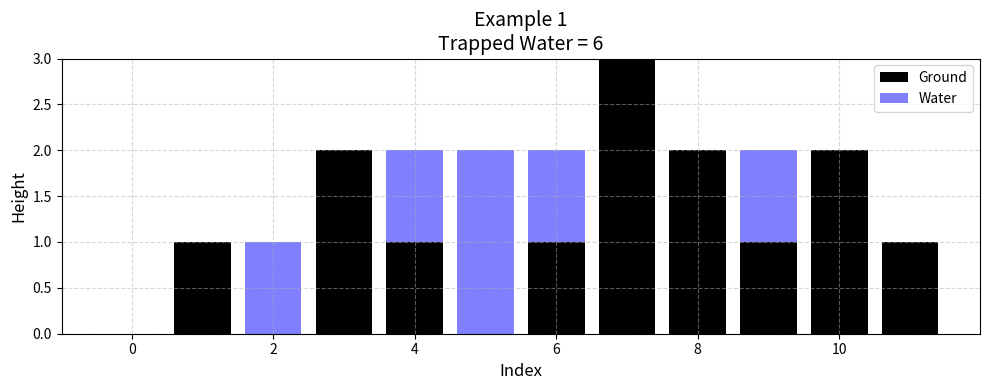
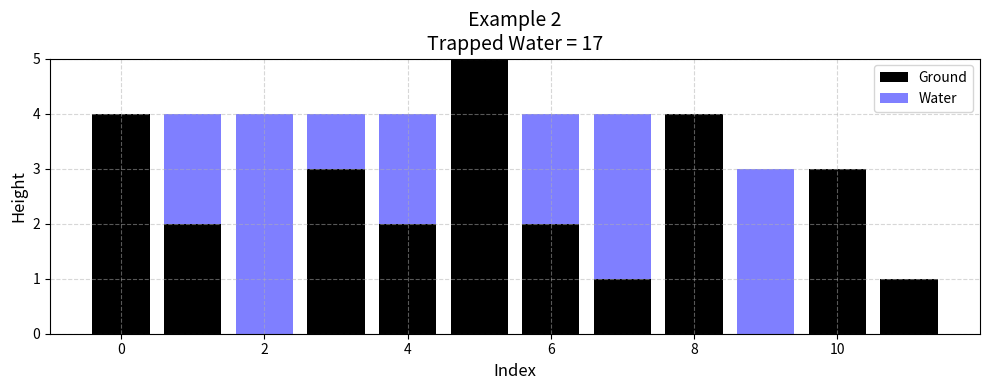
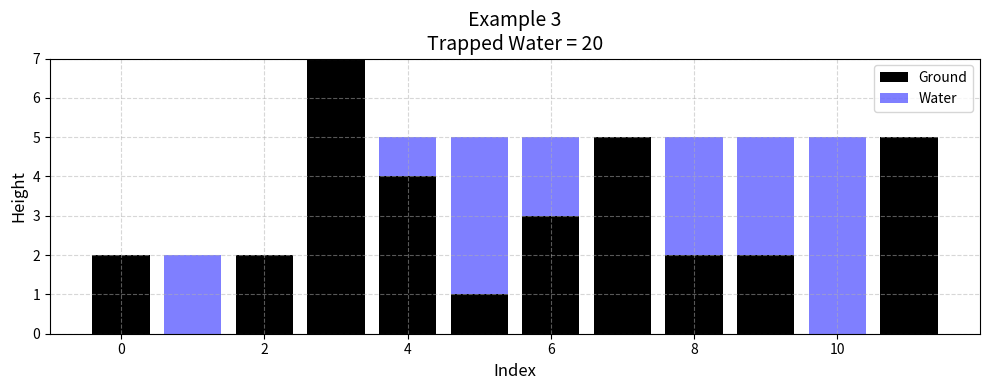

Here is the Python script that generated these plots, in order:
# -*- coding: utf-8 -*-
"""freshman.ipynb

Automatically generated by Colab.

Original file is located at
    https://colab.research.google.com/<link-removed>
"""

import numpy as np
import pandas as pd
import matplotlib.pyplot as plt

# 물 계산 함수
def trap_water_np(height_list):
    height = np.array(height_list)
    n = len(height)

    left_max = np.maximum.accumulate(height)
    right_max = np.maximum.accumulate(height[::-1])[::-1]
    water_heights = np.minimum(left_max, right_max) - height
    water_heights = np.clip(water_heights, 0, None)

    total_water = water_heights.sum()
    return int(total_water), water_heights

# 시각화 및 출력 함수
def plot_trap_water_np(height_list, example_number=None):
    total, trapped = trap_water_np(height_list)

    title = f"Example {example_number}" if example_number else "Trapping Rain Water"
    print("="*60)
    print(f"{title}")
    print(f"Input height: {height_list}")
    print(f"Total trapped water: {total}")
    print(f"Water trapped at each index: {trapped.tolist()}")
    print("="*60 + "\n")

    df = pd.DataFrame({
        'Index': np.arange(len(height_list)),
        'Ground': height_list,
        'Water': trapped
    })

    plt.figure(figsize=(10, 4))
    plt.bar(df['Index'], df['Ground'], color='black', label='Ground')
    plt.bar(df['Index'], df['Water'], bottom=df['Ground'], color='blue', alpha=0.5, label='Water')

    plt.title(f"{title}\nTrapped Water = {total}", fontsize=14)
    plt.xlabel("Index", fontsize=12)
    plt.ylabel("Height", fontsize=12)
    plt.legend()
    plt.grid(True, linestyle='--', alpha=0.5)
    plt.tight_layout()
    plt.show()

# ✅ 예시 1
example1 = [0, 1, 0, 2, 1, 0, 1, 3, 2, 1, 2, 1]
plot_trap_water_np(example1, example_number=1)

# ✅ 예시 2
example2 = [4, 2, 0, 3, 2, 5, 2, 1, 4, 0, 3, 1]
plot_trap_water_np(example2, example_number=2)

# ✅ 예시 3
example3 = [2, 0, 2, 7, 4, 1, 3, 5, 2, 2, 0, 5]
plot_trap_water_np(example3, example_number=3)